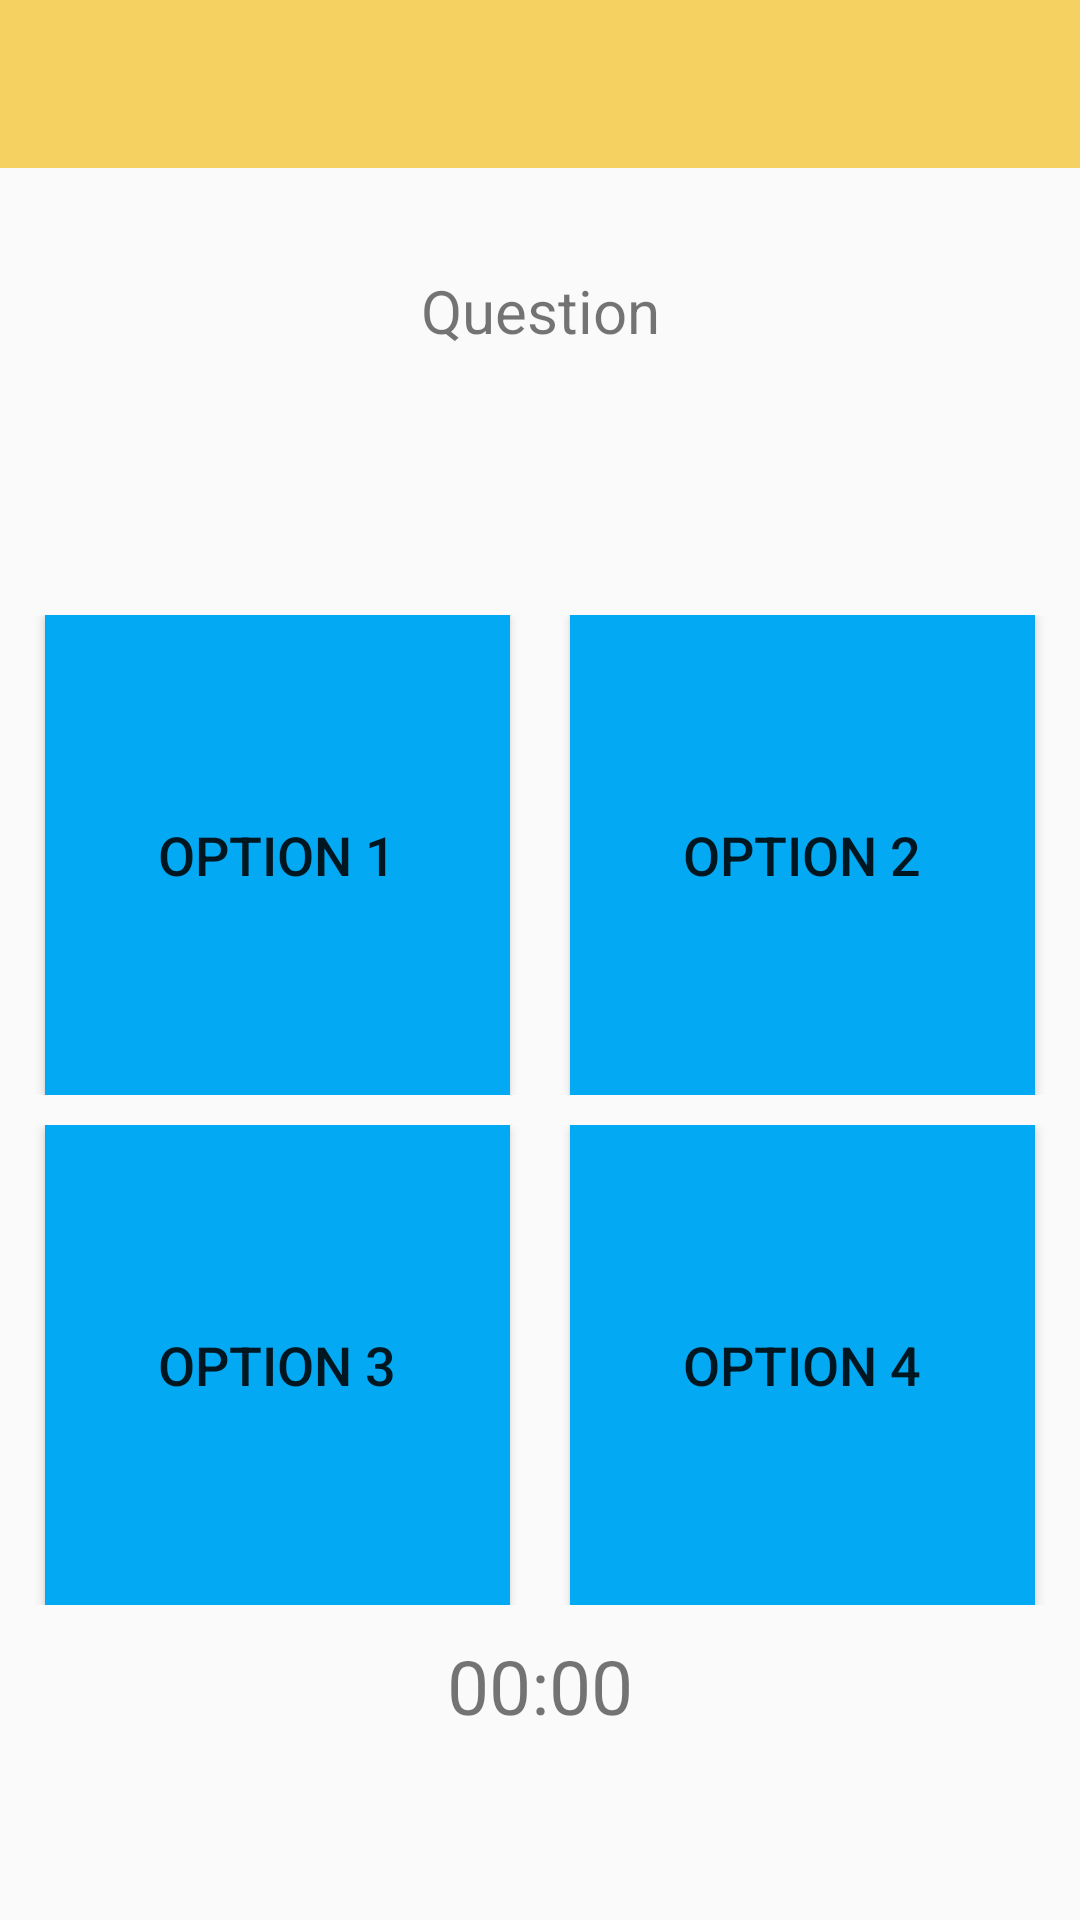

Reconstruct the res/layout file that produces this screen, plus the resources it refers to.
<!-- AndroidManifest.xml: application theme AppTheme -->
<!-- res/layout/activity_quiz.xml -->
<?xml version="1.0" encoding="utf-8"?>
<RelativeLayout

    xmlns:android="http://schemas.android.com/apk/res/android"

    xmlns:app="http://schemas.android.com/apk/res-auto"

    xmlns:tools="http://schemas.android.com/tools"

    android:layout_width="match_parent"

    android:layout_height="match_parent"

    android:fitsSystemWindows="true"

    >
    <android.support.design.widget.AppBarLayout

        android:layout_width="match_parent"

        android:layout_height="wrap_content"

        android:theme="@style/AppTheme">



        <android.support.v7.widget.Toolbar

            android:id="@+id/toolbar"

            android:layout_width="match_parent"

            android:layout_height="?attr/actionBarSize"

            android:background="?attr/colorPrimary"

            app:popupTheme="@style/AppTheme"/>
        
    </android.support.design.widget.AppBarLayout>
    
    <LinearLayout
        android:layout_width="match_parent"
        android:layout_height="match_parent"
        android:orientation="vertical">
        <TextView
            android:layout_width="match_parent"
            android:layout_height="120dp"
            android:id="@+id/qtext"
            android:textAlignment="center"
            android:padding="10dp"
            android:text="Question"
            android:textSize="20sp"
            android:layout_marginTop="80dp"

            />
        <LinearLayout
            android:layout_width="match_parent"
            android:layout_height="170dp"
            android:padding="5dp"
            android:paddingTop="15dp"
            android:orientation="horizontal">

      <Button
          android:layout_width="0dp"
          android:layout_height="match_parent"
          android:layout_weight="1"
          android:id="@+id/button1"
          android:background="#03A9F3"
          android:padding="10dp"
          android:textAlignment="center"
          android:layout_marginStart="10dp"
          android:layout_marginEnd="10dp"
          android:textSize="18dp"
          android:text="OPTION 1"/>

            <Button
                android:layout_width="0dp"
                android:layout_height="match_parent"
                android:layout_weight="1"
                android:id="@+id/button2"
                android:background="#03A9F3"
                android:padding="10dp"
                android:textAlignment="center"
                android:layout_marginStart="10dp"
                android:layout_marginEnd="10dp"
                android:textSize="18dp"
                android:text="OPTION 2"/>

    </LinearLayout>
        <LinearLayout
            android:layout_width="match_parent"
            android:layout_height="170dp"
            android:padding="5dp"
            android:paddingTop="15dp"
            android:orientation="horizontal">

            <Button
                android:layout_width="0dp"
                android:layout_height="match_parent"
                android:layout_weight="1"
                android:id="@+id/button3"
                android:background="#03A9F3"
                android:padding="10dp"
                android:textAlignment="center"
                android:layout_marginStart="10dp"
                android:layout_marginEnd="10dp"
                android:textSize="18dp"
                android:text="OPTION 3"/>

            <Button
                android:layout_width="0dp"
                android:layout_height="match_parent"
                android:layout_weight="1"
                android:id="@+id/button4"
                android:background="#03A9F3"
                android:padding="10dp"
                android:textAlignment="center"
                android:layout_marginStart="10dp"
                android:layout_marginEnd="10dp"
                android:textSize="18dp"
                android:text="OPTION 4"/>
        </LinearLayout>
        <LinearLayout
            android:layout_width="match_parent"
            android:layout_height="50dp"
            android:paddingTop="5dp"
            android:orientation="horizontal">
            <TextView
                android:layout_width="match_parent"
                android:layout_height="wrap_content"
                android:id="@+id/timeText"
                android:textSize="25dp"
                android:textAlignment="center"
                android:text="00:00"/>

        </LinearLayout>
    </LinearLayout>
</RelativeLayout>
<!-- resources referenced by this layout -->
<resources>
  <style name="AppTheme" parent="Theme.AppCompat.Light.NoActionBar">
          
          <item name="colorPrimary">@color/colorPrimary</item>
          <item name="colorPrimaryDark">@color/colorPrimaryDark</item>
          <item name="colorAccent">@color/colorAccent</item>
          <item name="windowActionBar">false</item>
          <item name="windowNoTitle">true</item>
      </style>
  <color name="colorPrimary">#f4d160</color>
  <color name="colorPrimaryDark">#014a8d</color>
  <color name="colorAccent">#014a8d</color>
</resources>
